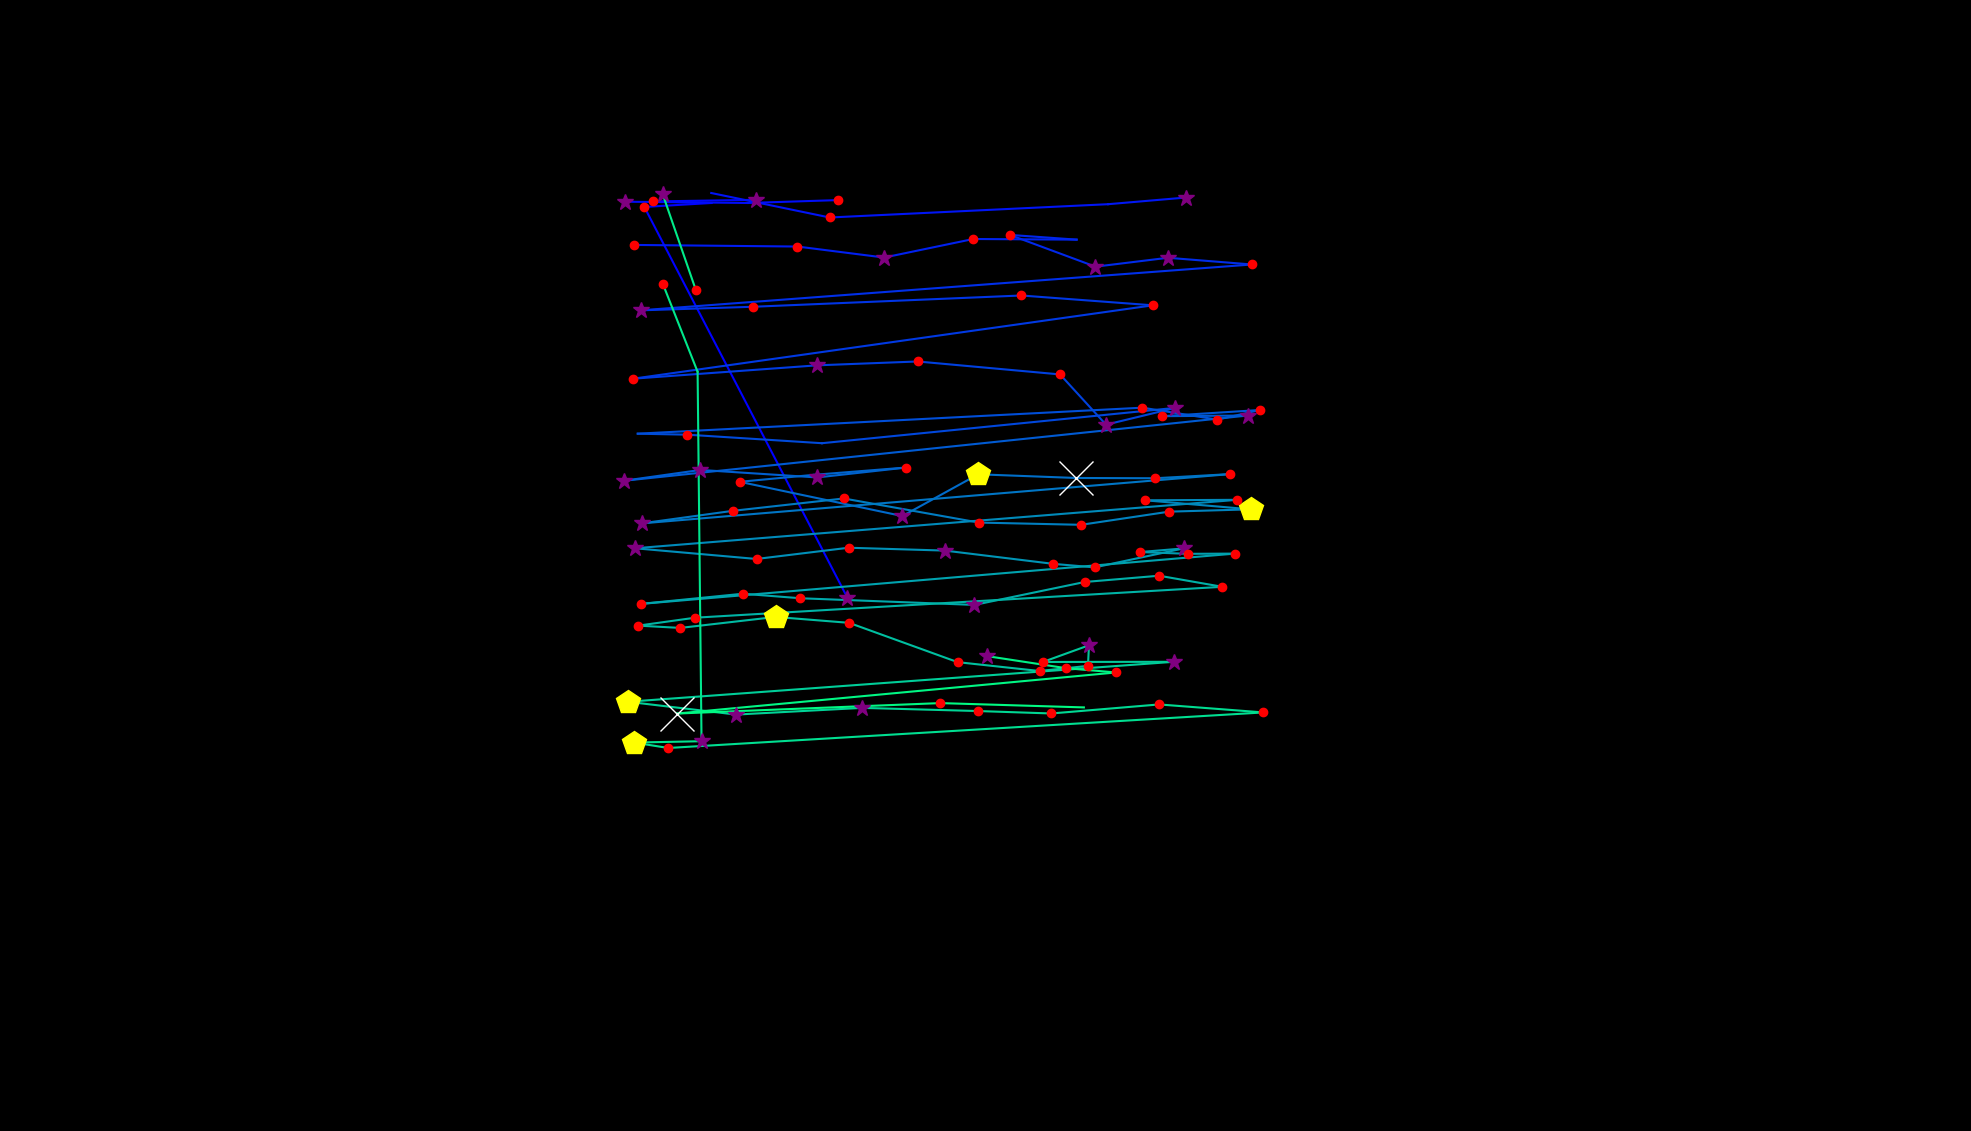

Values plotted in this chart, from the file beside it:
, fixation_id, timestamp, avg_gaze_x, avg_gaze_y, duration
0, 0.0, 72.3, 1100, 692.7, 301.2
1, 1.0, 771.2, 836.8, 1200, 192.8
2, 2.0, 1000, 924, 1205, 96.4
3, 3.0, 1121, 847.8, 1207, 120.5
4, 4.0, 1301, 981.6, 1209, 253
5, 20.0, 5748, 811.5, 1207, 325.3
6, 21.0, 6194, 971.3, 1205, 96.4
7, 22.0, 6326, 1089, 1209, 144.6
8, 25.0, 7097, 923.7, 1218, 84.35
9, 26.0, 7314, 1078, 1186, 241
10, 27.0, 8182, 1439, 1204, 60.25
11, 28.0, 8399, 1540, 1212, 277.1
12, 30.0, 9013, 823.8, 1151, 168.7
13, 31.0, 9254, 1036, 1149, 120.5
14, 32.0, 9411, 1148, 1134, 253
15, 33.0, 9688, 1264, 1158, 192.8
16, 34.0, 9941, 1398, 1158, 108.4
17, 35.0, 10073, 1312, 1164, 168.7
18, 36.0, 10387, 1423, 1123, 289.2
19, 37.0, 10700, 1517, 1134, 373.5
20, 38.0, 11098, 1626, 1125, 168.7
21, 39.0, 11447, 831.9, 1066, 289.2
22, 40.0, 11760, 977.5, 1070, 120.5
23, 41.0, 11929, 1326, 1085, 156.6
24, 42.0, 12134, 1497, 1072, 192.8
25, 43.0, 12652, 822.5, 977.1, 241
26, 44.0, 12941, 1061, 994.4, 301.2
27, 45.0, 13291, 1192, 999.4, 216.9
28, 46.0, 13616, 1377, 982.6, 241
29, 47.0, 13881, 1436, 917.3, 253
30, 48.0, 14158, 1527, 939.1, 361.5
31, 49.0, 14544, 1067, 893.2, 96.4
32, 50.0, 14713, 892.7, 904.3, 156.6
33, 51.0, 14893, 828.3, 905.6, 108.4
34, 52.0, 15050, 1484, 939.4, 168.7
35, 53.0, 15243, 1581, 923.9, 168.7
36, 54.0, 15436, 1636, 936.4, 144.6
37, 55.0, 15616, 1509, 928.3, 132.5
38, 56.0, 15773, 1620, 929.2, 337.4
39, 57.0, 16424, 810.5, 844.5, 253
40, 58.0, 16701, 909.7, 858.5, 265.1
41, 59.0, 16990, 1061, 848.8, 349.4
42, 60.0, 17376, 1177, 861.7, 132.5
43, 61.0, 17580, 1057, 852.2, 96.4
44, 62.0, 17701, 960.7, 843.1, 168.7
45, 63.0, 17930, 1172, 798.6, 361.5
46, 64.0, 18315, 1270, 852.9, 433.8
47, 65.0, 18785, 1398, 848.1, 566.3
48, 66.0, 19388, 1500, 847.7, 144.6
49, 67.0, 19557, 1597, 853.1, 132.5
50, 68.0, 19918, 833.2, 789.1, 277.1
51, 69.0, 20219, 951.9, 805.4, 168.7
52, 70.0, 20412, 1096, 821.5, 168.7
53, 71.0, 20725, 1271, 790.2, 120.5
54, 72.0, 20966, 1404, 787.3, 204.8
55, 73.0, 21195, 1518, 804.3, 192.8
56, 74.0, 21412, 1624, 807.4, 506.1
57, 75.0, 21966, 1487, 819.1, 120.5
58, 76.0, 22123, 1607, 819.7, 156.6
59, 77.0, 22485, 824.6, 756.8, 277.1
... 47 more rows
